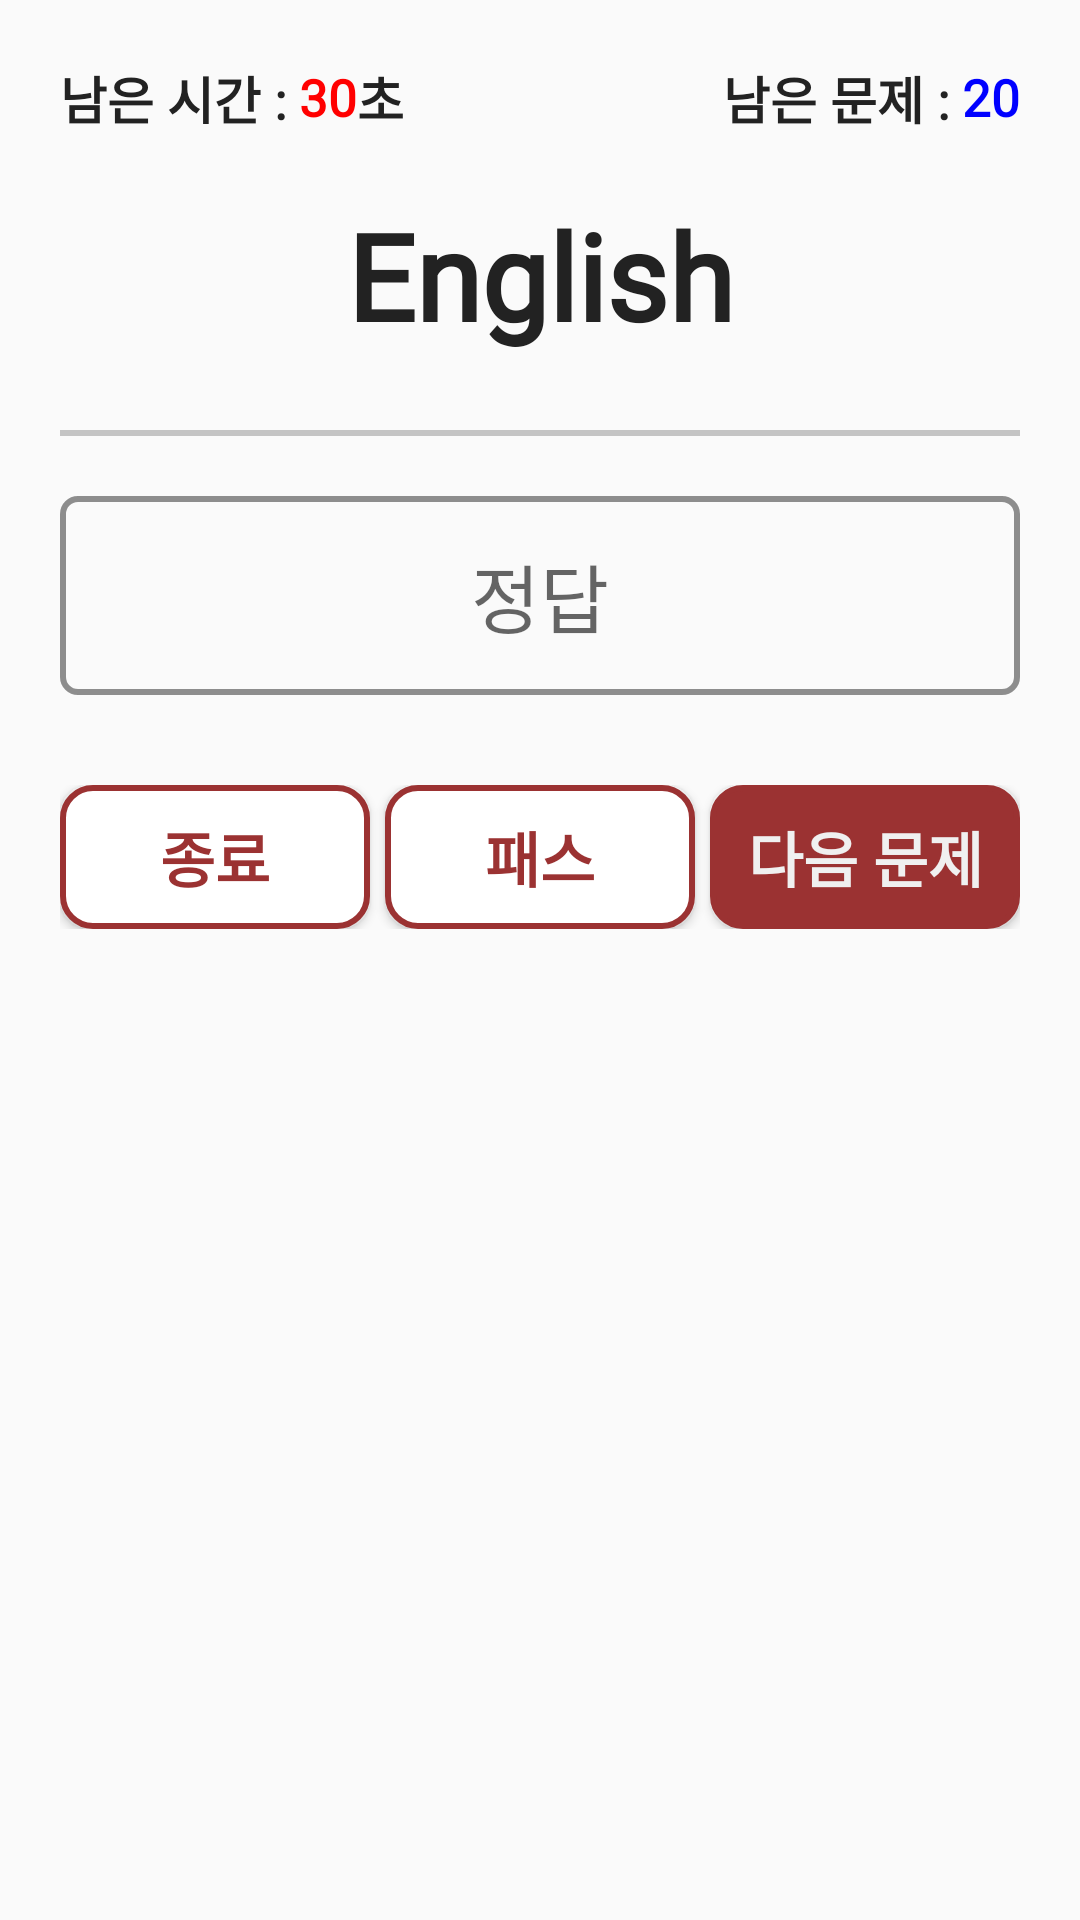

Here is an Android app screen rendered from its layout file. Give the layout XML and the strings, colors and styles it references.
<!-- AndroidManifest.xml: application theme AppTheme -->
<!-- res/layout/quizdialog_english.xml -->
<?xml version="1.0" encoding="utf-8"?>
<LinearLayout xmlns:android="http://schemas.android.com/apk/res/android"
    android:orientation="vertical" android:layout_width="match_parent"
    android:layout_height="match_parent"
    android:padding="20dp">
    <RelativeLayout
        android:layout_width="match_parent"
        android:layout_height="wrap_content">
        <TextView
            android:id="@+id/txtQuestion"
            android:layout_width="match_parent"
            android:layout_height="wrap_content"
            android:text="English"
            android:textStyle="bold"
            android:fontFamily="@font/the140"
            android:gravity="center"
            android:paddingLeft="30dp"
            android:paddingRight="30dp"
            android:paddingTop="45dp"
            android:paddingBottom="15dp"
            android:textSize="40sp"
            android:textColor="#222222"/>
        <LinearLayout
            android:layout_width="wrap_content"
            android:layout_height="wrap_content"
            android:orientation="horizontal"
            android:gravity="center"
            android:layout_marginBottom="5dp"
            android:layout_alignLeft="@id/txtQuestion">
            <TextView
                android:layout_width="wrap_content"
                android:layout_height="wrap_content"
                android:text="남은 시간 : "
                android:textSize="17sp"
                android:fontFamily="@font/the140"
                android:textColor="#222222"
                android:textStyle="bold"/>
            <TextView
                android:id="@+id/txtTime"
                android:layout_width="wrap_content"
                android:layout_height="wrap_content"
                android:text="30"
                android:fontFamily="@font/the140"
                android:textSize="17sp"
                android:textColor="#ff0000"
                android:textStyle="bold"/>
            <TextView
                android:layout_width="wrap_content"
                android:layout_height="wrap_content"
                android:text="초"
                android:fontFamily="@font/the140"
                android:textSize="17sp"
                android:textColor="#222222"
                android:textStyle="bold"/>
        </LinearLayout>
        <LinearLayout
            android:layout_width="wrap_content"
            android:layout_height="wrap_content"
            android:orientation="horizontal"
            android:gravity="center"
            android:layout_alignRight="@id/txtQuestion"
            android:layout_marginBottom="20dp">
            <TextView
                android:layout_width="wrap_content"
                android:layout_height="wrap_content"
                android:text="남은 문제 : "
                android:textSize="17sp"
                android:fontFamily="@font/the140"
                android:textColor="#222222"
                android:textStyle="bold"/>
            <TextView
                android:id="@+id/txtExam"
                android:layout_width="wrap_content"
                android:layout_height="wrap_content"
                android:text="20"
                android:fontFamily="@font/the140"
                android:textSize="17sp"
                android:textColor="#0000ff"
                android:textStyle="bold"/>
        </LinearLayout>
    </RelativeLayout>
    <View
        android:layout_width="match_parent"
        android:layout_height="2dp"
        android:layout_marginTop="10dp"
        android:layout_marginBottom="10dp"
        android:background="#40222222"/>
    <EditText
        android:id="@+id/edtResult"
        android:layout_width="match_parent"
        android:layout_height="wrap_content"
        android:hint="정답"
        android:fontFamily="@font/the140"
        android:gravity="center"
        android:paddingLeft="20dp"
        android:paddingRight="20dp"
        android:paddingTop="15dp"
        android:paddingBottom="15dp"
        android:layout_marginTop="10dp"
        android:layout_marginBottom="20dp"
        android:background="@drawable/customedit"
        android:textSize="25sp"/>

    <LinearLayout
        android:layout_width="match_parent"
        android:layout_height="wrap_content"
        android:orientation="horizontal"
        android:layout_marginTop="10dp">
        <Button
            android:id="@+id/btnExit"
            android:layout_width="0dp"
            android:layout_weight="1"
            android:layout_height="wrap_content"
            android:text="종료"
            android:fontFamily="@font/the140"
            android:textStyle="bold"
            android:background="@drawable/buttonstyle"
            android:textColor="#9b3232"
            android:textSize="20sp"/>
        <Button
            android:id="@+id/btnPass"
            android:layout_width="0dp"
            android:layout_weight="1"
            android:layout_height="wrap_content"
            android:text="패스"
            android:fontFamily="@font/the140"
            android:textStyle="bold"
            android:background="@drawable/buttonstyle"
            android:textColor="#9b3232"
            android:layout_marginLeft="5dp"
            android:layout_marginRight="5dp"
            android:textSize="20sp"/>
        <Button
            android:id="@+id/btnNext"
            android:layout_width="0dp"
            android:layout_weight="1"
            android:layout_height="wrap_content"
            android:text="다음 문제"
            android:fontFamily="@font/the140"
            android:textStyle="bold"
            android:background="@drawable/corebuttonstyle"
            android:textColor="#f0f0f0"
            android:textSize="20sp"/>
    </LinearLayout>

</LinearLayout>
<!-- resources referenced by this layout -->
<resources>
  <!-- drawable buttonstyle (drawable) -->
  <?xml version="1.0" encoding="utf-8"?>
  <selector xmlns:android="http://schemas.android.com/apk/res/android">
  
      <item android:state_enabled="false">
          <shape android:shape="rectangle">
              <corners android:radius="10dp"></corners>
              <solid android:color="#FFFFFF"/>
              <stroke android:color="#977575"
                  android:width="2dp"/>
          </shape>
      </item>
  
      <item android:state_pressed="true">
          <shape android:shape="rectangle">
              <corners android:radius="10dp"></corners>
              <solid android:color="#CDCDCD"/>
              <stroke android:color="#FF9b3232"
                  android:width="2dp"/>
          </shape>
      </item>
  
      <item android:state_pressed="false">
          <shape android:shape="rectangle">
              <corners android:radius="10dp"></corners>
              <solid android:color="#ffffff"/>
              <stroke android:color="#FF9b3232"
                  android:width="2dp"/>
          </shape>
      </item>
  
  </selector>
  <!-- drawable corebuttonstyle (drawable) -->
  <?xml version="1.0" encoding="utf-8"?>
  <selector xmlns:android="http://schemas.android.com/apk/res/android">
  
      <item android:state_enabled="false">
          <shape android:shape="rectangle">
              <corners android:radius="10dp"></corners>
              <solid android:color="#977575"/>
              <stroke android:color="#977575"
                  android:width="2dp"/>
          </shape>
      </item>
  
      <item android:state_pressed="true">
          <shape android:shape="rectangle">
              <corners android:radius="10dp"></corners>
              <solid android:color="#781414"/>
              <stroke android:color="#FF9b3232"
                  android:width="2dp"/>
          </shape>
      </item>
  
      <item android:state_pressed="false">
          <shape android:shape="rectangle">
              <corners android:radius="10dp"></corners>
              <solid android:color="#9b3232"/>
              <stroke android:color="#FF9b3232"
                  android:width="2dp"/>
          </shape>
      </item>
  
  </selector>
  <!-- drawable customedit (drawable) -->
  <?xml version="1.0" encoding="utf-8"?>
  <selector xmlns:android="http://schemas.android.com/apk/res/android">
  
      <item android:state_focused="true">
          <shape>
              <padding android:left="5dp" android:right="5dp" android:top="2dp" android:bottom="2dp"/>
              <corners android:radius="5dp"/>
              <stroke android:color="#9b3232"
                  android:width="2dp"/>
          </shape>
      </item>
  
      <item android:state_focused="false">
          <shape>
              <padding android:left="5dp" android:right="5dp" android:top="2dp" android:bottom="2dp"/>
              <corners android:radius="5dp"/>
              <stroke android:color="#80222222"
                  android:width="2dp"/>
          </shape>
      </item>
  
  </selector>
  <style name="AppTheme" parent="Theme.AppCompat.Light">
          
          <item name="colorPrimary">#ffffff</item>
          <item name="colorPrimaryDark">#ffffff</item>
          <item name="colorAccent">@color/colorAccent</item>
          <item name="android:actionOverflowButtonStyle">@style/AppTheme.OverFlow</item>
      </style>
  <color name="colorAccent">#D81B60</color>
  <style name="AppTheme.OverFlow" parent="Widget.AppCompat.ActionButton.Overflow">
          <item name="android:tint">#222222</item>
      </style>
</resources>
